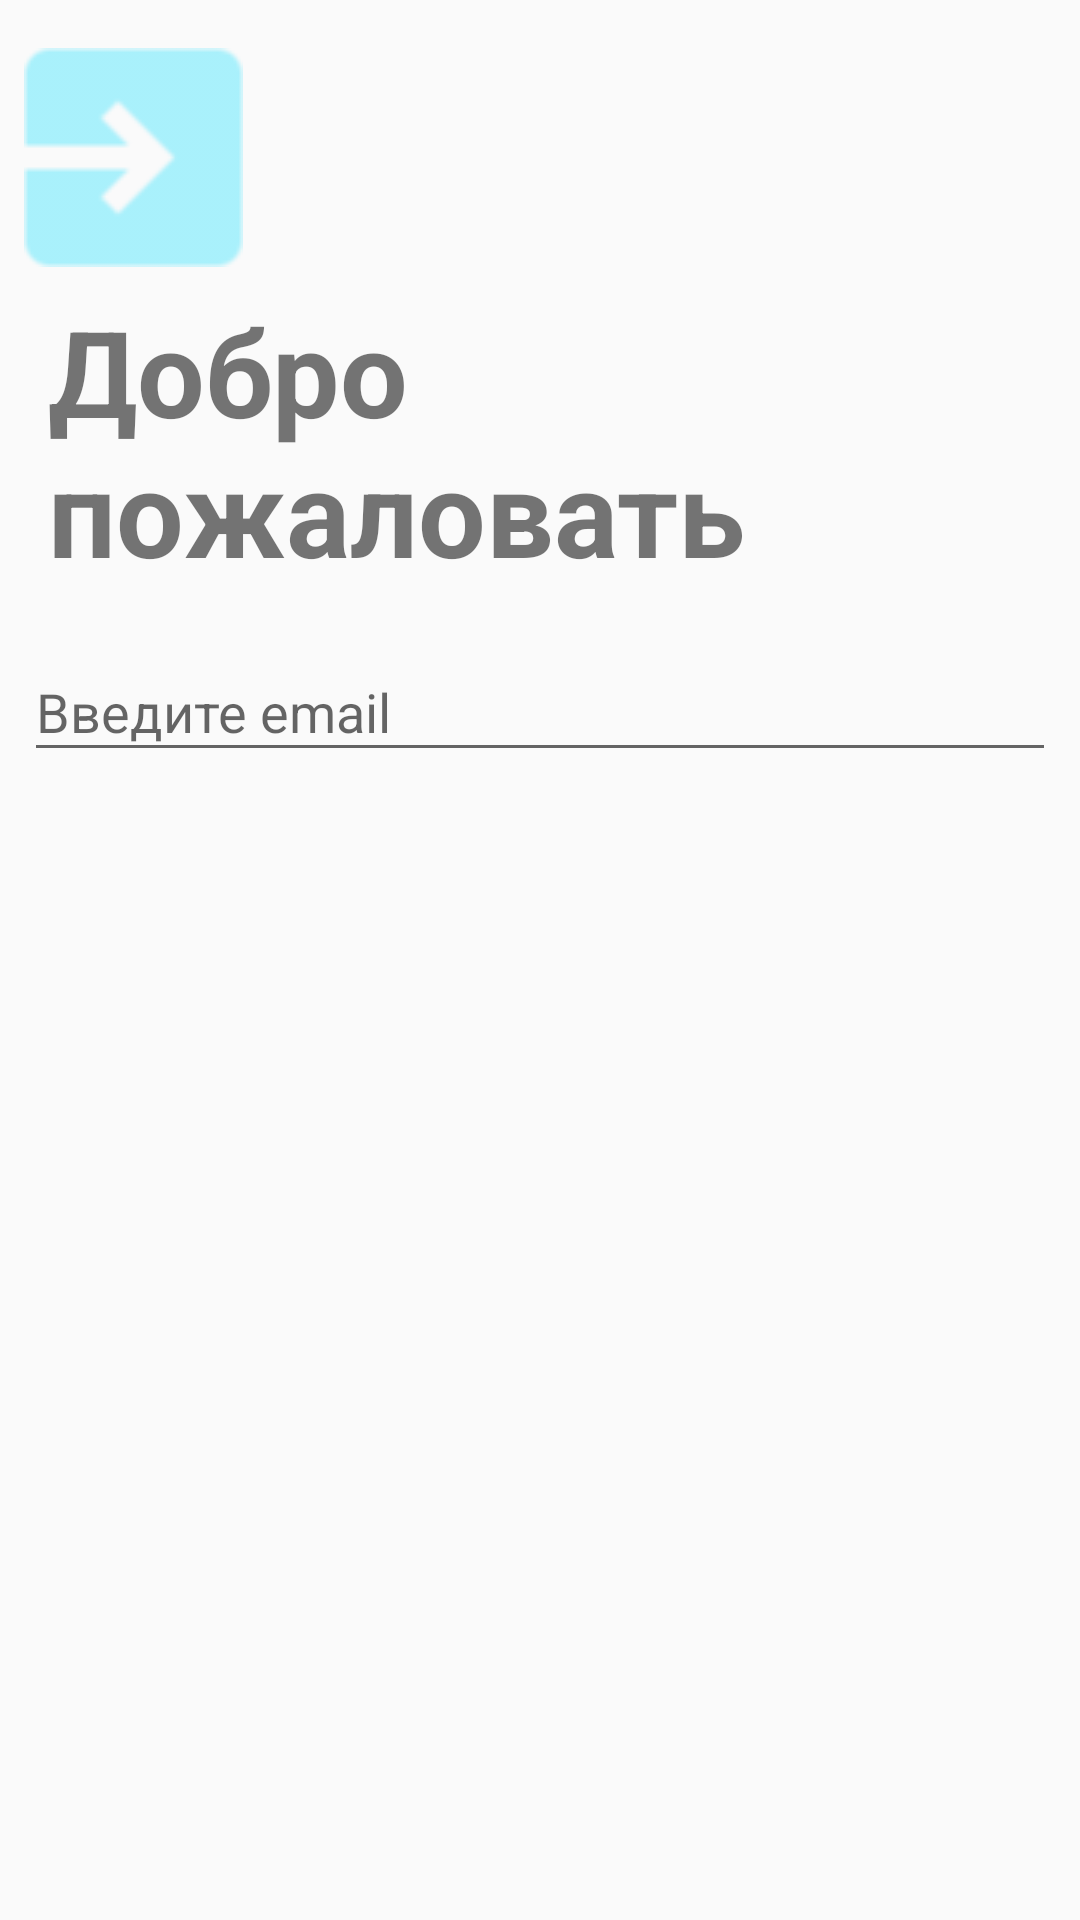

Write the Android layout XML for this screen, with the resource values it uses.
<!-- AndroidManifest.xml: application theme AppTheme -->
<!-- res/layout/fragment_login.xml -->
<?xml version="1.0" encoding="utf-8"?>
<android.support.constraint.ConstraintLayout xmlns:android="http://schemas.android.com/apk/res/android"
    xmlns:app="http://schemas.android.com/apk/res-auto"
    xmlns:tools="http://schemas.android.com/tools"
    android:layout_width="match_parent"
    android:layout_height="match_parent"
    tools:context=".ui.LoginFragment">


    <ImageView
        android:id="@+id/iv_welcome"
        android:layout_width="wrap_content"
        android:layout_height="wrap_content"
        android:layout_marginStart="8dp"
        android:layout_marginTop="16dp"
        android:src="@drawable/login"
        app:layout_constraintStart_toStartOf="parent"
        app:layout_constraintTop_toTopOf="parent" />

    <TextView
        android:id="@+id/tvWelcome"
        android:layout_width="match_parent"
        android:layout_height="0dp"
        android:layout_marginStart="16dp"
        android:layout_marginTop="8dp"
        android:layout_marginEnd="16dp"
        android:text="@string/hello_blank_fragment"
        android:textColorLink="@color/colorPrimary"
        android:textSize="40sp"
        android:textStyle="bold"
        app:layout_constraintEnd_toEndOf="parent"
        app:layout_constraintStart_toStartOf="parent"
        app:layout_constraintTop_toBottomOf="@+id/iv_welcome" />


    <android.support.design.widget.TextInputLayout
        android:id="@+id/textInputLayoutEmail"
        android:layout_width="match_parent"
        android:layout_height="wrap_content"
        android:layout_marginStart="8dp"
        android:layout_marginTop="8dp"
        android:layout_marginEnd="8dp"
        app:errorEnabled="true"
        app:layout_constraintEnd_toEndOf="parent"
        app:layout_constraintStart_toStartOf="parent"
        app:layout_constraintTop_toBottomOf="@+id/tvWelcome">

        <android.support.design.widget.TextInputEditText
            android:id="@+id/etEmail"
            android:layout_width="match_parent"
            android:layout_height="wrap_content"
            android:ems="10"
            android:hint="Введите email"
            android:inputType="textEmailAddress" />
    </android.support.design.widget.TextInputLayout>

    <android.support.design.widget.TextInputLayout
        android:id="@+id/textInputLayoutPassword"
        android:layout_width="match_parent"
        android:layout_height="wrap_content"
        android:layout_marginStart="8dp"
        android:layout_marginEnd="8dp"
        android:visibility="gone"
        app:errorEnabled="true"
        app:layout_constraintEnd_toEndOf="parent"
        app:layout_constraintStart_toStartOf="parent"
        app:layout_constraintTop_toBottomOf="@+id/textInputLayoutEmail">

        <android.support.design.widget.TextInputEditText
            android:id="@+id/etPassword"
            android:layout_width="match_parent"
            android:layout_height="wrap_content"
            android:ems="10"
            android:inputType="textPassword"
            android:hint="Введите пароль" />
    </android.support.design.widget.TextInputLayout>

    <android.support.design.widget.TextInputLayout
        android:id="@+id/textInputLayoutConfirmPassword"
        android:layout_width="match_parent"
        android:layout_height="wrap_content"
        android:layout_marginStart="8dp"
        android:layout_marginEnd="8dp"
        android:visibility="gone"
        app:errorEnabled="true"
        app:layout_constraintEnd_toEndOf="parent"
        app:layout_constraintStart_toStartOf="parent"
        app:layout_constraintTop_toBottomOf="@+id/tvLostPassword">

        <android.support.design.widget.TextInputEditText
            android:id="@+id/etConfirmPassword"
            android:layout_width="match_parent"
            android:layout_height="wrap_content"
            android:ems="10"
            android:inputType="textPassword"
            android:hint="Подтвердите пароль" />
    </android.support.design.widget.TextInputLayout>

    <TextView
        android:id="@+id/tvLostPassword"
        android:layout_width="0dp"
        android:layout_height="wrap_content"
        android:layout_marginStart="18dp"
        android:text="Забыли пароль?"
        android:textColor="@color/colorPrimary"
        android:visibility="gone"
        app:layout_constraintStart_toStartOf="parent"
        app:layout_constraintTop_toBottomOf="@+id/textInputLayoutPassword" />

    <android.support.constraint.ConstraintLayout
        android:id="@+id/vg_oferta"
        android:layout_width="match_parent"
        android:layout_height="wrap_content"
        android:layout_marginStart="8dp"
        android:layout_marginTop="12dp"
        android:visibility="gone"
        app:layout_constraintStart_toStartOf="parent"
        app:layout_constraintTop_toBottomOf="@+id/textInputLayoutConfirmPassword">

        <ImageView
            android:id="@+id/iv_info"
            android:layout_width="wrap_content"
            android:layout_height="wrap_content"
            android:layout_marginStart="8dp"
            android:layout_marginTop="8dp"
            android:layout_marginBottom="8dp"
            android:src="@drawable/info"
            app:layout_constraintBottom_toBottomOf="parent"
            app:layout_constraintStart_toStartOf="parent"
            app:layout_constraintTop_toTopOf="parent" />

        <TextView
            android:id="@+id/tv_oferta_agree"
            android:layout_width="wrap_content"
            android:layout_height="wrap_content"
            android:layout_marginStart="8dp"
            android:layout_marginTop="8dp"
            android:layout_marginBottom="8dp"
            android:text="Согласен с условиями оферты"
            app:layout_constraintBottom_toBottomOf="parent"
            app:layout_constraintStart_toEndOf="@+id/iv_info"
            app:layout_constraintTop_toTopOf="parent" />

        <android.support.v7.widget.SwitchCompat
            android:id="@+id/sw_oferta"
            android:layout_width="wrap_content"
            android:layout_height="wrap_content"
            android:layout_marginTop="8dp"
            android:layout_marginEnd="8dp"
            android:layout_marginBottom="8dp"
            android:theme="@style/SwitchCompatTheme"
            app:layout_constraintBottom_toBottomOf="parent"
            app:layout_constraintEnd_toEndOf="parent"
            app:layout_constraintTop_toTopOf="parent" />
    </android.support.constraint.ConstraintLayout>

    <Button
        android:id="@+id/btnNext"
        android:layout_width="0dp"
        android:layout_height="wrap_content"
        android:layout_marginStart="8dp"
        android:layout_marginEnd="8dp"
        android:layout_marginBottom="8dp"
        android:text="Далее"
        android:visibility="gone"
        app:layout_constraintBottom_toBottomOf="parent"
        app:layout_constraintEnd_toEndOf="parent"
        app:layout_constraintStart_toStartOf="parent" />

</android.support.constraint.ConstraintLayout>
<!-- resources referenced by this layout -->
<resources>
  <color name="colorPrimary">#0093ff</color>
  <!-- drawable info: png bitmap (drawable, 559 bytes) -->
  <!-- drawable login: png bitmap (drawable, 1187 bytes) -->
  <string name="hello_blank_fragment">Добро пожаловать</string>
  <style name="SwitchCompatTheme">
          <item name="colorControlActivated">@color/colorPrimary</item>
      </style>
  <style name="AppTheme" parent="Theme.AppCompat.Light.NoActionBar">
          
          <item name="colorPrimary">@color/colorPrimary</item>
          <item name="colorPrimaryDark">@color/colorPrimaryDark</item>
          <item name="colorAccent">@color/colorAccent</item>
      </style>
  <color name="colorPrimaryDark">#303F9F</color>
  <color name="colorAccent">#FF4081</color>
</resources>
